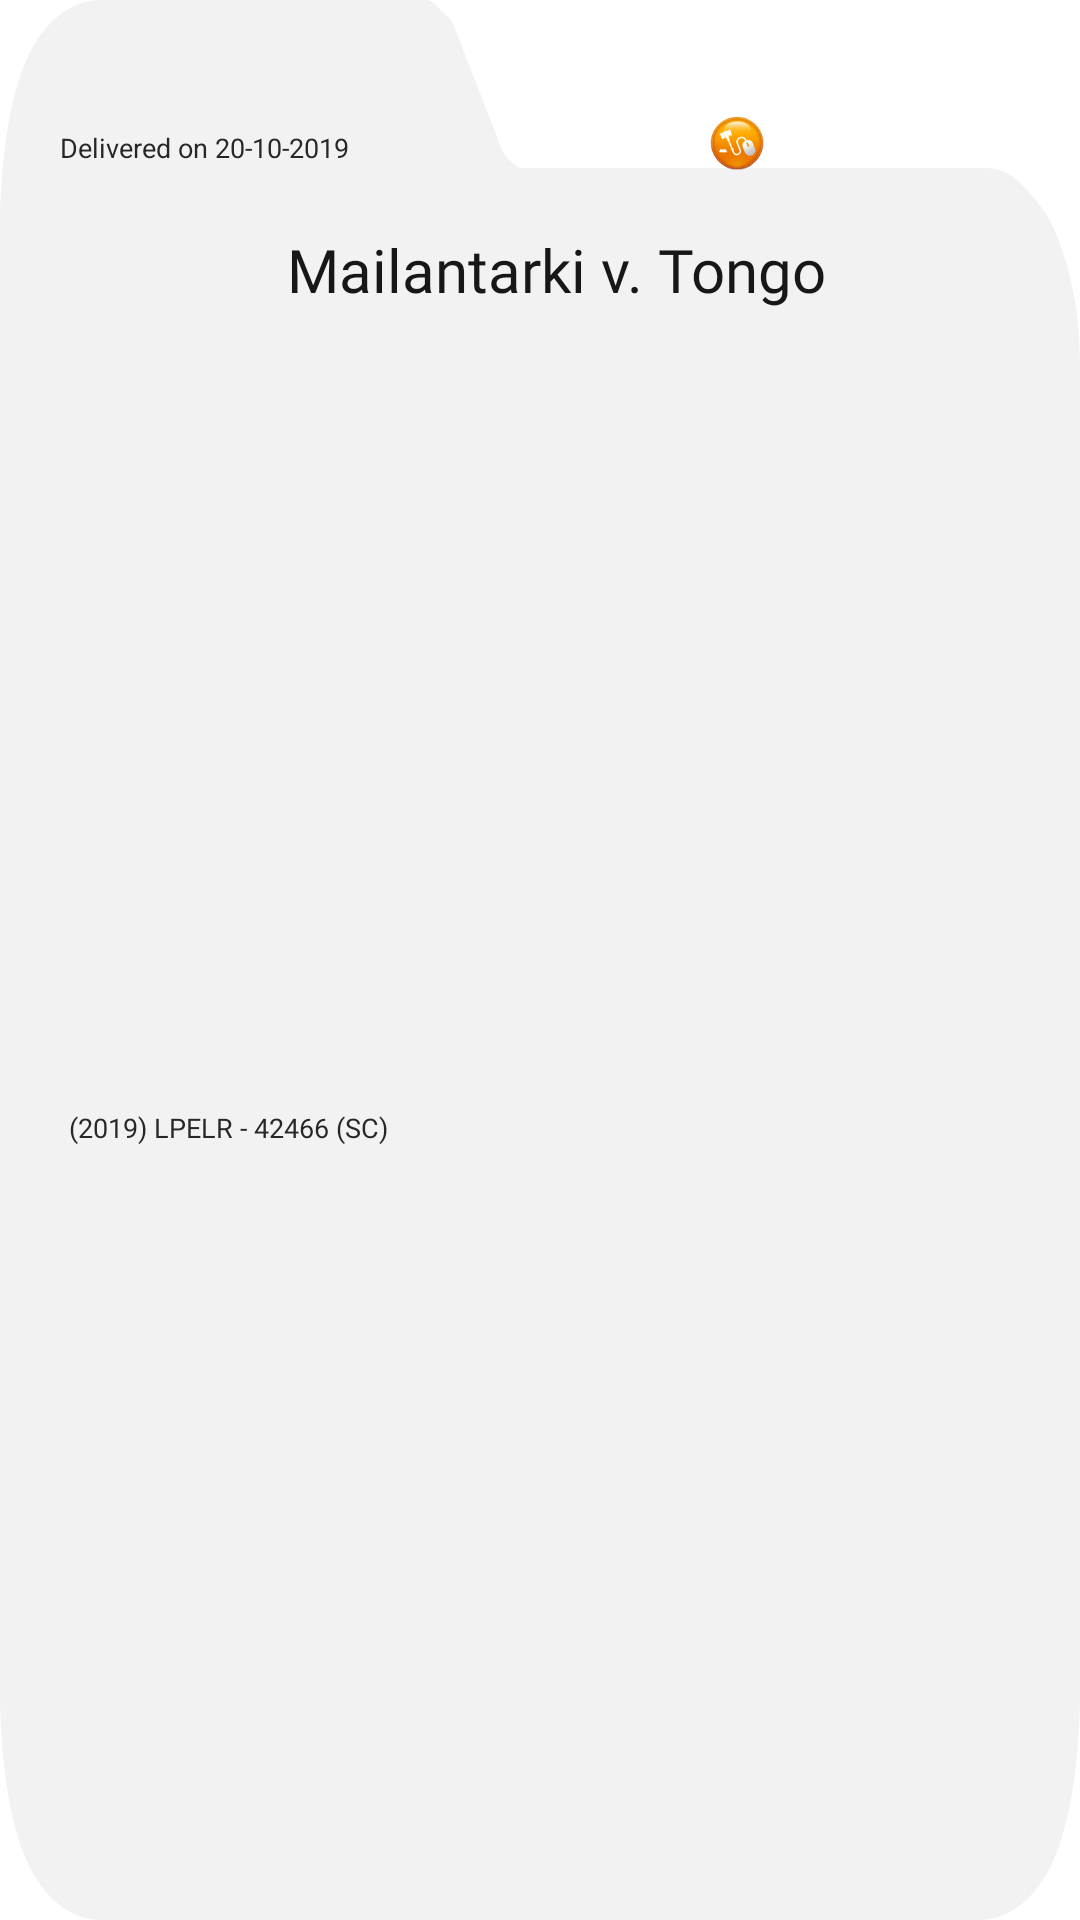

Produce the Android XML layout that renders to this screen, including the resource entries it uses.
<!-- AndroidManifest.xml: application theme Theme.LawPavillionAndroidAssessment -->
<!-- res/layout/supreme_court_recycler_view_item.xml -->
<?xml version="1.0" encoding="utf-8"?>
<androidx.constraintlayout.widget.ConstraintLayout xmlns:android="http://schemas.android.com/apk/res/android"
    xmlns:tools="http://schemas.android.com/tools"
    android:layout_width="wrap_content"
    android:layout_height="wrap_content"
    android:id="@+id/supreme_court_folder"
    xmlns:app="http://schemas.android.com/apk/res-auto"
    android:layout_marginEnd="@dimen/margin_30dp"
    android:layout_marginBottom="@dimen/margin_30dp"
    android:background="@drawable/ic_unselected_folder">

    <TextView
        android:id="@+id/delivery_date_textView"
        android:layout_width="wrap_content"
        android:layout_height="wrap_content"
        android:layout_marginStart="@dimen/margin_20dp"
        android:layout_marginTop="@dimen/margin_43dp"
        android:text="@string/delivered_on_20_10_2019"
        android:textColor="@color/ash"
        android:textSize="@dimen/text_size_9sp"
        app:layout_constraintStart_toStartOf="parent"
        app:layout_constraintTop_toTopOf="parent" />

    <ImageView
        android:layout_width="24dp"
        android:layout_height="24dp"
        android:layout_marginStart="@dimen/margin_33dp"
        android:layout_marginEnd="@dimen/margin_18dp"
        android:src="@drawable/logo_shirt"
        app:layout_constraintBottom_toBottomOf="@+id/delivery_date_textView"
        app:layout_constraintEnd_toEndOf="parent"
        app:layout_constraintStart_toEndOf="@id/delivery_date_textView"
        app:layout_constraintTop_toTopOf="@id/delivery_date_textView" />

    <TextView
        android:id="@+id/folder_title_textView"
        android:layout_width="wrap_content"
        android:layout_height="wrap_content"
        android:text="@string/mailantarki_v_tongo"
        android:textSize="@dimen/text_size_20sp"
        android:fontFamily="@font/work_sans"
        android:textColor="@color/chinese_black"
        app:layout_constraintStart_toStartOf="parent"
        android:layout_marginStart="@dimen/margin_23dp"
        android:layout_marginEnd="@dimen/margin_12dp"
        app:layout_constraintTop_toBottomOf="@id/delivery_date_textView"
        android:layout_marginTop="@dimen/margin_21dp"
        app:layout_constraintEnd_toEndOf="parent"/>

    <TextView
        android:id="@+id/reference_number"
        android:layout_width="wrap_content"
        android:layout_height="wrap_content"
        android:text="@string/_2019_lpelr_42466_sc"
        android:textSize="@dimen/text_size_9sp"
        android:fontFamily="@font/work_sans"
        android:textColor="@color/ash"
        app:layout_constraintTop_toBottomOf="@id/folder_title_textView"
        app:layout_constraintStart_toStartOf="parent"
        app:layout_constraintBottom_toBottomOf="parent"
        android:layout_marginTop="@dimen/margin_38dp"
        android:layout_marginBottom="@dimen/margin_30dp"
        android:layout_marginStart="@dimen/margin_23dp"/>




</androidx.constraintlayout.widget.ConstraintLayout>
<!-- resources referenced by this layout -->
<resources>
  <color name="ash">#272727</color>
  <color name="chinese_black">#171717</color>
  <dimen name="margin_12dp">12dp</dimen>
  <dimen name="margin_18dp">18dp</dimen>
  <dimen name="margin_20dp">20dp</dimen>
  <dimen name="margin_21dp">21dp</dimen>
  <dimen name="margin_23dp">23dp</dimen>
  <dimen name="margin_30dp">30dp</dimen>
  <dimen name="margin_33dp">33dp</dimen>
  <dimen name="margin_38dp">38dp</dimen>
  <dimen name="margin_43dp">43dp</dimen>
  <dimen name="text_size_20sp">20sp</dimen>
  <dimen name="text_size_9sp">9sp</dimen>
  <!-- drawable ic_unselected_folder (drawable) -->
  <vector xmlns:android="http://schemas.android.com/apk/res/android"
      android:width="205dp"
      android:height="160dp"
      android:viewportWidth="205"
      android:viewportHeight="160">
    <path
        android:pathData="M205,32V141C205,145.927 203.492,151.516 200,155C196.508,158.484 190.939,160 186,160H19C14.061,160 8.492,158.484 5,155C1.508,151.516 0,145.927 0,141V19C0,14.073 1.508,8.484 5,5C8.492,1.516 14.061,0 19,0H81C81.93,-0 83.155,0.612 84,1C84.845,1.388 85.395,1.295 86,2L94,11C94.605,11.705 95.155,12.612 96,13C96.845,13.388 98.07,14 99,14H186C188.447,13.999 190.739,14.067 193,15C195.261,15.933 198.27,17.274 200,19C201.73,20.726 203.064,22.745 204,25C204.936,27.255 205.001,29.559 205,32Z"
        android:fillColor="#F2F2F2"/>
  </vector>
  <!-- drawable logo_shirt: png bitmap (drawable, 10451 bytes) -->
  <string name="_2019_lpelr_42466_sc">(2019) LPELR - 42466 (SC)</string>
  <string name="delivered_on_20_10_2019">Delivered on 20-10-2019</string>
  <string name="mailantarki_v_tongo">Mailantarki v. Tongo</string>
  <style name="Theme.LawPavillionAndroidAssessment" parent="Theme.MaterialComponents.DayNight.NoActionBar">
          
          <item name="colorPrimary">@color/white</item>
          <item name="colorPrimaryVariant">@color/deep_purple</item>
          <item name="colorOnPrimary">@color/white</item>
          
          <item name="colorSecondary">@color/teal_200</item>
          <item name="colorSecondaryVariant">@color/teal_700</item>
          <item name="colorOnSecondary">@color/black</item>
          
          <item name="android:statusBarColor" tools:targetApi="l">?attr/colorPrimaryVariant</item>
          
      </style>
  <color name="white">#FFFFFFFF</color>
  <color name="deep_purple">#222753</color>
  <color name="teal_200">#FF03DAC5</color>
  <color name="teal_700">#FF018786</color>
  <color name="black">#FF000000</color>
</resources>
